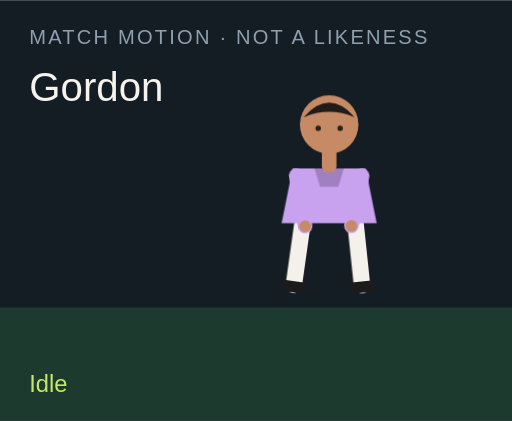
t = 0.00 s
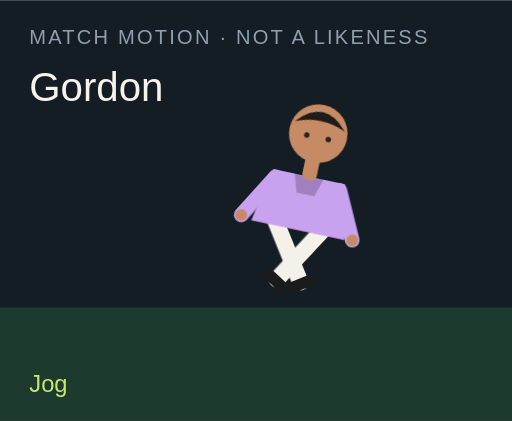
t = 1.50 s
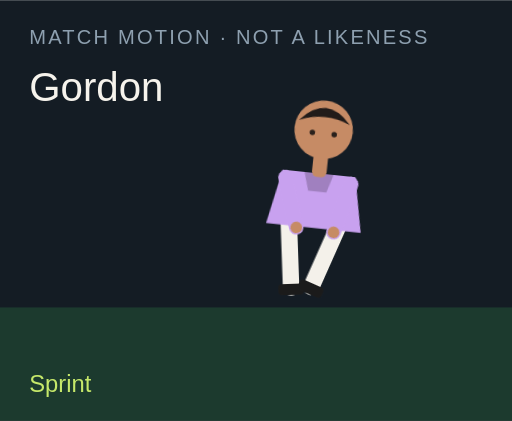
t = 3.00 s
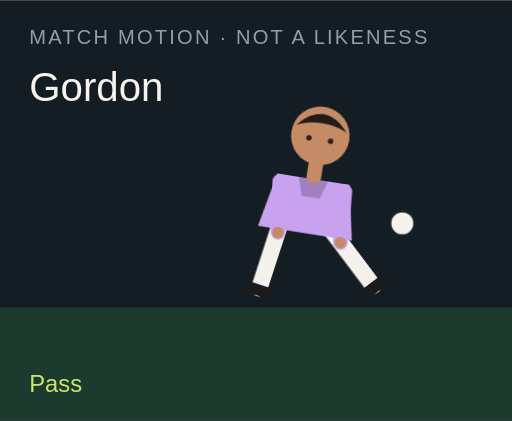
t = 4.50 s
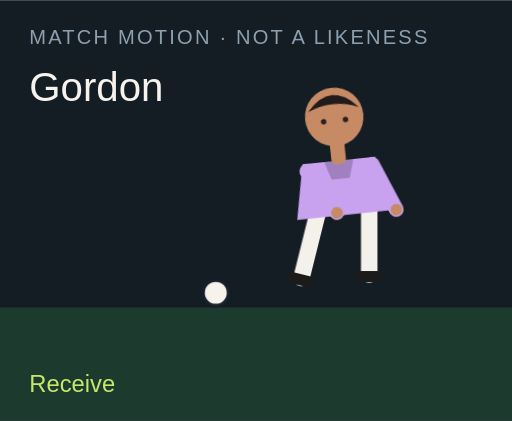
t = 6.00 s
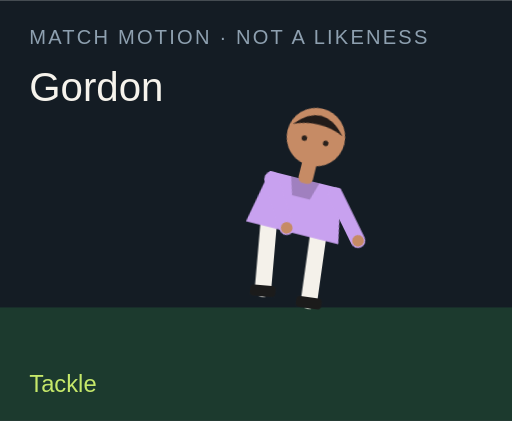
t = 7.50 s

The animated SVG that drew these frames (rendered in a browser with its animation timeline set to each time). Animation: 18 CSS @keyframes rules; one cycle of 9.00 s, repeats indefinitely.

<?xml version="1.0" encoding="UTF-8"?>
<svg xmlns="http://www.w3.org/2000/svg" viewBox="0 0 280 230" role="img">
  <style>@media (prefers-reduced-motion: reduce){animate,animateTransform{display:none}}</style>
  <rect width="280" height="230" fill="#141c24"/>
  <rect y="168" width="280" height="62" fill="#1c3a2e"/>
  <text x="16" y="24" fill="#8ea0b0" font-family="Arial,sans-serif" font-size="11" letter-spacing="1.2">MATCH MOTION · NOT A LIKENESS</text>
  <text x="16" y="55" fill="#f6f3ec" font-family="Impact,sans-serif" font-size="22">Gordon</text>
  <circle r="7" fill="#f6f3ec" stroke="#172028" stroke-width="2" id="motion-28832" cx="150" cy="160" opacity="0">
    
    
    
  </circle>
  <g transform="translate(132 40)">
    <g id="motion-28854" transform="rotate(0 48 90)">
      
      <g id="motion-28856" transform="translate(0 0)">
        
        <g transform="translate(34 78)"><g id="motion-28858" transform="rotate(8)"><path d="M0 0 V38" stroke="#f4f1ea" stroke-width="9" stroke-linecap="round"/><rect x="-7" y="36" width="14" height="6" rx="2" fill="#1b1b1b"/></g></g>
        <g transform="translate(62 78)"><g id="motion-28860" transform="rotate(-6)"><path d="M0 0 V38" stroke="#f4f1ea" stroke-width="9" stroke-linecap="round"/><rect x="-7" y="36" width="14" height="6" rx="2" fill="#1b1b1b"/></g></g>
        <path d="M28 52 h40 l6 30 H22 Z" fill="#c8a1ef"/>
        <path d="M40 52 h16 l-3 10 H43 Z" fill="#000" opacity=".2"/>
        <g transform="translate(30 56)"><g id="motion-28862" transform="rotate(-10)"><path d="M0 0 V28" stroke="#c8a1ef" stroke-width="8" stroke-linecap="round"/><circle cx="0" cy="28" r="3.2" fill="#c68b65"/></g></g>
        <g transform="translate(66 56)"><g id="motion-28864" transform="rotate(12)"><path d="M0 0 V28" stroke="#c8a1ef" stroke-width="8" stroke-linecap="round"/><circle cx="0" cy="28" r="3.2" fill="#c68b65"/></g></g>
        <rect x="44" y="40" width="8" height="14" rx="3" fill="#c68b65"/>
        <circle cx="48" cy="28" r="16" fill="#c68b65"/>
        <path d="M34 24 Q48 8 62 24 Q48 18 34 24" fill="#211b19"/>
        <circle cx="42" cy="30" r="1.5" fill="#2a211c"/><circle cx="54" cy="30" r="1.5" fill="#2a211c"/>
      </g>
    </g>
  </g>
  <text x="16" y="214" fill="#c6e86a" font-family="Arial,sans-serif" font-size="13" opacity="1" id="motion-28836">Idle</text><text x="16" y="214" fill="#c6e86a" font-family="Arial,sans-serif" font-size="13" opacity="0" id="motion-28838">Jog</text><text x="16" y="214" fill="#c6e86a" font-family="Arial,sans-serif" font-size="13" opacity="0" id="motion-28840">Sprint</text><text x="16" y="214" fill="#c6e86a" font-family="Arial,sans-serif" font-size="13" opacity="0" id="motion-28842">Dribble</text><text x="16" y="214" fill="#c6e86a" font-family="Arial,sans-serif" font-size="13" opacity="0" id="motion-28844">Pass</text><text x="16" y="214" fill="#c6e86a" font-family="Arial,sans-serif" font-size="13" opacity="0" id="motion-28846">Shoot</text><text x="16" y="214" fill="#c6e86a" font-family="Arial,sans-serif" font-size="13" opacity="0" id="motion-28848">Receive</text><text x="16" y="214" fill="#c6e86a" font-family="Arial,sans-serif" font-size="13" opacity="0" id="motion-28850">Tackle</text><text x="16" y="214" fill="#c6e86a" font-family="Arial,sans-serif" font-size="13" opacity="0" id="motion-28852">Jump</text>
<style>@keyframes track-28833{0%{cx:150px}11.1%{cx:156px}22.2%{cx:164px}33.300000000000004%{cx:142px}44.4%{cx:190px}55.60000000000001%{cx:250px}66.7%{cx:118px}77.8%{cx:150px}88.9%{cx:150px}100%{cx:150px}}@keyframes track-28834{0%{cy:160px}11.1%{cy:158px}22.2%{cy:154px}33.300000000000004%{cy:156px}44.4%{cy:148px}55.60000000000001%{cy:96px}66.7%{cy:160px}77.8%{cy:160px}88.9%{cy:160px}100%{cy:160px}}@keyframes track-28835{0%{opacity:0}11.1%{opacity:0}22.2%{opacity:0}33.300000000000004%{opacity:1}44.4%{opacity:1}55.60000000000001%{opacity:1}66.7%{opacity:1}77.8%{opacity:0}88.9%{opacity:0}100%{opacity:0}}@keyframes track-28837{0%{opacity:1}11.1%{opacity:0}22.2%{opacity:0}33.300000000000004%{opacity:0}44.4%{opacity:0}55.60000000000001%{opacity:0}66.7%{opacity:0}77.8%{opacity:0}88.9%{opacity:0}100%{opacity:1}}@keyframes track-28839{0%{opacity:0}11.1%{opacity:1}22.2%{opacity:0}33.300000000000004%{opacity:0}44.4%{opacity:0}55.60000000000001%{opacity:0}66.7%{opacity:0}77.8%{opacity:0}88.9%{opacity:0}100%{opacity:0}}@keyframes track-28841{0%{opacity:0}11.1%{opacity:0}22.2%{opacity:1}33.300000000000004%{opacity:0}44.4%{opacity:0}55.60000000000001%{opacity:0}66.7%{opacity:0}77.8%{opacity:0}88.9%{opacity:0}100%{opacity:0}}@keyframes track-28843{0%{opacity:0}11.1%{opacity:0}22.2%{opacity:0}33.300000000000004%{opacity:1}44.4%{opacity:0}55.60000000000001%{opacity:0}66.7%{opacity:0}77.8%{opacity:0}88.9%{opacity:0}100%{opacity:0}}@keyframes track-28845{0%{opacity:0}11.1%{opacity:0}22.2%{opacity:0}33.300000000000004%{opacity:0}44.4%{opacity:1}55.60000000000001%{opacity:0}66.7%{opacity:0}77.8%{opacity:0}88.9%{opacity:0}100%{opacity:0}}@keyframes track-28847{0%{opacity:0}11.1%{opacity:0}22.2%{opacity:0}33.300000000000004%{opacity:0}44.4%{opacity:0}55.60000000000001%{opacity:1}66.7%{opacity:0}77.8%{opacity:0}88.9%{opacity:0}100%{opacity:0}}@keyframes track-28849{0%{opacity:0}11.1%{opacity:0}22.2%{opacity:0}33.300000000000004%{opacity:0}44.4%{opacity:0}55.60000000000001%{opacity:0}66.7%{opacity:1}77.8%{opacity:0}88.9%{opacity:0}100%{opacity:0}}@keyframes track-28851{0%{opacity:0}11.1%{opacity:0}22.2%{opacity:0}33.300000000000004%{opacity:0}44.4%{opacity:0}55.60000000000001%{opacity:0}66.7%{opacity:0}77.8%{opacity:1}88.9%{opacity:0}100%{opacity:0}}@keyframes track-28853{0%{opacity:0}11.1%{opacity:0}22.2%{opacity:0}33.300000000000004%{opacity:0}44.4%{opacity:0}55.60000000000001%{opacity:0}66.7%{opacity:0}77.8%{opacity:0}88.9%{opacity:1}100%{opacity:0}}@keyframes track-28855{0%{transform:rotate(0deg)}11.1%{transform:rotate(8deg)}22.2%{transform:rotate(16deg)}33.300000000000004%{transform:rotate(6deg)}44.4%{transform:rotate(4deg)}55.60000000000001%{transform:rotate(14deg)}66.7%{transform:rotate(-6deg)}77.8%{transform:rotate(34deg)}88.9%{transform:rotate(-6deg)}100%{transform:rotate(0deg)}}@keyframes track-28857{0%{transform:translate(0px,0px)}11.1%{transform:translate(0px,-3px)}22.2%{transform:translate(0px,-6px)}33.300000000000004%{transform:translate(0px,-2px)}44.4%{transform:translate(0px,2px)}55.60000000000001%{transform:translate(0px,-4px)}66.7%{transform:translate(0px,1px)}77.8%{transform:translate(0px,10px)}88.9%{transform:translate(0px,-18px)}100%{transform:translate(0px,0px)}}@keyframes track-28859{0%{transform:rotate(8deg)}11.1%{transform:rotate(-26deg)}22.2%{transform:rotate(-42deg)}33.300000000000004%{transform:rotate(-8deg)}44.4%{transform:rotate(6deg)}55.60000000000001%{transform:rotate(12deg)}66.7%{transform:rotate(20deg)}77.8%{transform:rotate(-8deg)}88.9%{transform:rotate(-10deg)}100%{transform:rotate(8deg)}}@keyframes track-28861{0%{transform:rotate(-6deg)}11.1%{transform:rotate(24deg)}22.2%{transform:rotate(38deg)}33.300000000000004%{transform:rotate(18deg)}44.4%{transform:rotate(-38deg)}55.60000000000001%{transform:rotate(-54deg)}66.7%{transform:rotate(6deg)}77.8%{transform:rotate(-22deg)}88.9%{transform:rotate(10deg)}100%{transform:rotate(-6deg)}}@keyframes track-28863{0%{transform:rotate(-10deg)}11.1%{transform:rotate(24deg)}22.2%{transform:rotate(36deg)}33.300000000000004%{transform:rotate(-18deg)}44.4%{transform:rotate(10deg)}55.60000000000001%{transform:rotate(-24deg)}66.7%{transform:rotate(-30deg)}77.8%{transform:rotate(12deg)}88.9%{transform:rotate(-74deg)}100%{transform:rotate(-10deg)}}@keyframes track-28865{0%{transform:rotate(12deg)}11.1%{transform:rotate(-20deg)}22.2%{transform:rotate(-32deg)}33.300000000000004%{transform:rotate(14deg)}44.4%{transform:rotate(-26deg)}55.60000000000001%{transform:rotate(18deg)}66.7%{transform:rotate(-22deg)}77.8%{transform:rotate(-6deg)}88.9%{transform:rotate(-74deg)}100%{transform:rotate(12deg)}}@media(prefers-reduced-motion:no-preference){#motion-28832{animation:track-28833 9s linear infinite both,track-28834 9s linear infinite both,track-28835 9s steps(1,end) infinite both}#motion-28836{animation:track-28837 9s steps(1,end) infinite both}#motion-28838{animation:track-28839 9s steps(1,end) infinite both}#motion-28840{animation:track-28841 9s steps(1,end) infinite both}#motion-28842{animation:track-28843 9s steps(1,end) infinite both}#motion-28844{animation:track-28845 9s steps(1,end) infinite both}#motion-28846{animation:track-28847 9s steps(1,end) infinite both}#motion-28848{animation:track-28849 9s steps(1,end) infinite both}#motion-28850{animation:track-28851 9s steps(1,end) infinite both}#motion-28852{animation:track-28853 9s steps(1,end) infinite both}#motion-28854{animation:track-28855 9s linear infinite both}#motion-28856{animation:track-28857 9s linear infinite both}#motion-28858{animation:track-28859 9s linear infinite both}#motion-28860{animation:track-28861 9s linear infinite both}#motion-28862{animation:track-28863 9s linear infinite both}#motion-28864{animation:track-28865 9s linear infinite both}}</style></svg>
